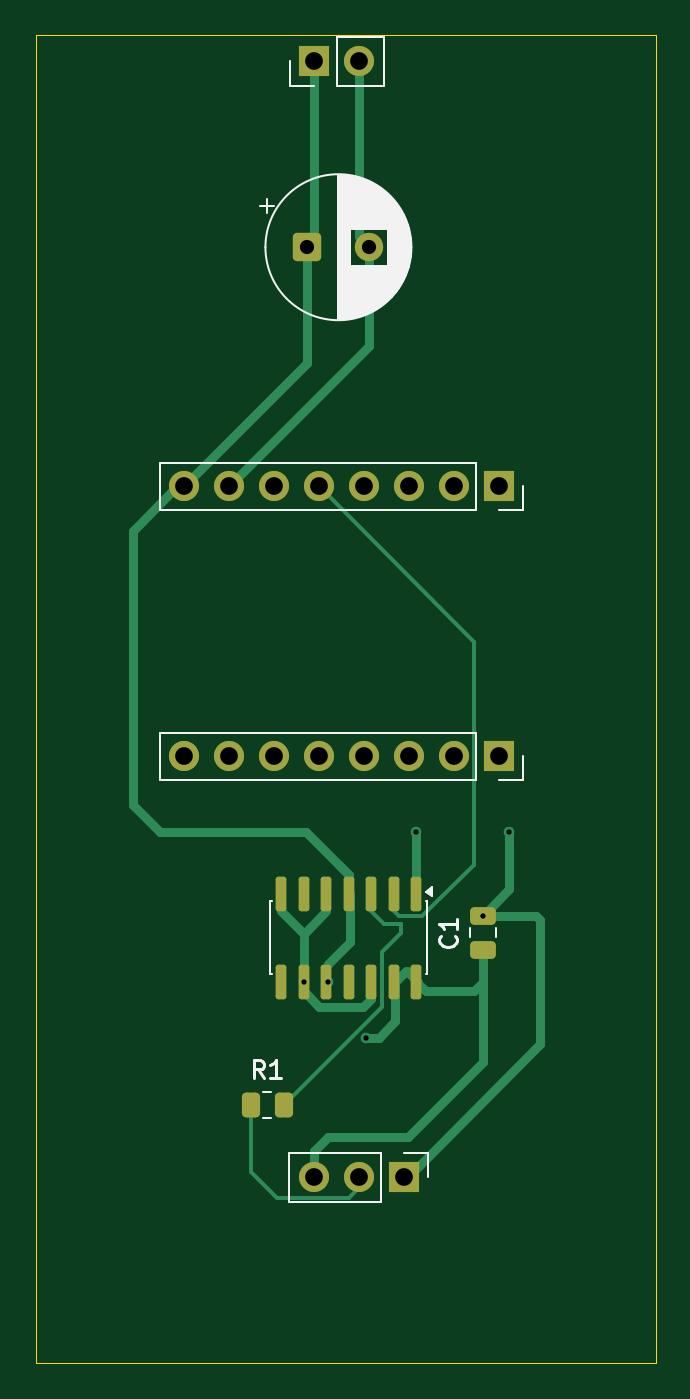
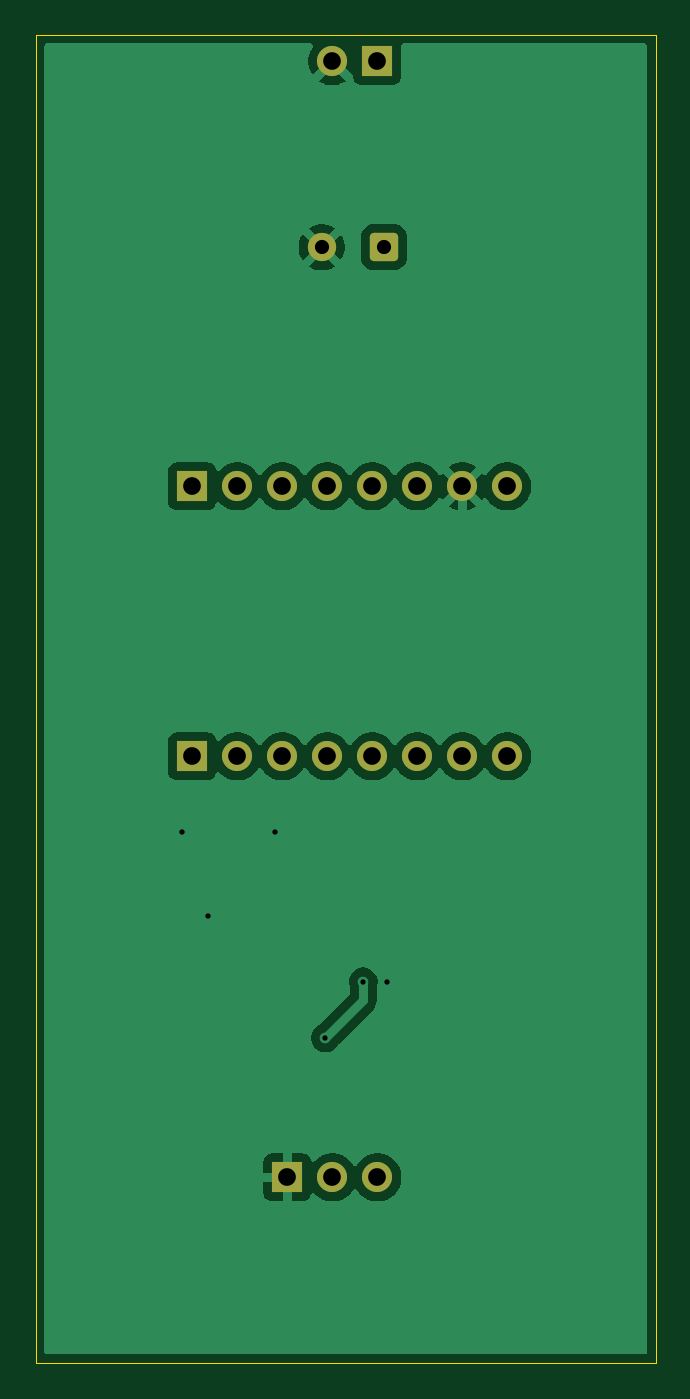
Circuit board: 11 layer files. Board 35.0 x 75.0 mm.
- bottom_copper: 전등-B_Cu.gbr (37604 bytes)
- bottom_mask: 전등-B_Mask.gbr (1878 bytes)
- paste: 전등-B_Paste.gbr (447 bytes)
- bottom_silk: 전등-B_Silkscreen.gbr (448 bytes)
- outline: 전등-Edge_Cuts.gbr (600 bytes)
- top_copper: 전등-F_Cu.gbr (8193 bytes)
- top_mask: 전등-F_Mask.gbr (2709 bytes)
- paste: 전등-F_Paste.gbr (1823 bytes)
- top_silk: 전등-F_Silkscreen.gbr (12306 bytes)
- drill: 전등-NPTH.drl (264 bytes)
- drill: 전등-PTH.drl (854 bytes)

=== bottom_copper: 전등-B_Cu.gbr (37604 bytes, source omitted) ===
=== bottom_mask: 전등-B_Mask.gbr (1878 bytes, source withheld) ===
=== paste: 전등-B_Paste.gbr ===
%TF.GenerationSoftware,KiCad,Pcbnew,10.0.6*%
%TF.CreationDate,2026-09-09T01:07:35+09:00*%
%TF.ProjectId,__,04f12e6b-6963-4616-945f-706362585858,rev?*%
%TF.SameCoordinates,Original*%
%TF.FileFunction,Paste,Bot*%
%TF.FilePolarity,Positive*%
%FSLAX46Y46*%
G04 Gerber Fmt 4.6, Leading zero omitted, Abs format (unit mm)*
G04 Created by KiCad (PCBNEW 10.0.6) date 2026-09-09 01:07:35*
%MOMM*%
%LPD*%
G01*
G04 APERTURE LIST*
G04 APERTURE END LIST*
M02*

=== bottom_silk: 전등-B_Silkscreen.gbr ===
%TF.GenerationSoftware,KiCad,Pcbnew,10.0.6*%
%TF.CreationDate,2026-09-09T01:07:35+09:00*%
%TF.ProjectId,__,04f12e6b-6963-4616-945f-706362585858,rev?*%
%TF.SameCoordinates,Original*%
%TF.FileFunction,Legend,Bot*%
%TF.FilePolarity,Positive*%
%FSLAX46Y46*%
G04 Gerber Fmt 4.6, Leading zero omitted, Abs format (unit mm)*
G04 Created by KiCad (PCBNEW 10.0.6) date 2026-09-09 01:07:35*
%MOMM*%
%LPD*%
G01*
G04 APERTURE LIST*
G04 APERTURE END LIST*
M02*

=== outline: 전등-Edge_Cuts.gbr ===
%TF.GenerationSoftware,KiCad,Pcbnew,10.0.6*%
%TF.CreationDate,2026-09-09T01:07:35+09:00*%
%TF.ProjectId,__,04f12e6b-6963-4616-945f-706362585858,rev?*%
%TF.SameCoordinates,Original*%
%TF.FileFunction,Profile,NP*%
%FSLAX46Y46*%
G04 Gerber Fmt 4.6, Leading zero omitted, Abs format (unit mm)*
G04 Created by KiCad (PCBNEW 10.0.6) date 2026-09-09 01:07:35*
%MOMM*%
%LPD*%
G01*
G04 APERTURE LIST*
%TA.AperFunction,Profile*%
%ADD10C,0.050000*%
%TD*%
G04 APERTURE END LIST*
D10*
X-228500000Y81000000D02*
X-193500000Y81000000D01*
X-193500000Y6000000D01*
X-228500000Y6000000D01*
X-228500000Y81000000D01*
M02*

=== top_copper: 전등-F_Cu.gbr (8193 bytes, source omitted) ===
=== top_mask: 전등-F_Mask.gbr (2709 bytes, source withheld) ===
=== paste: 전등-F_Paste.gbr (1823 bytes, source withheld) ===
=== top_silk: 전등-F_Silkscreen.gbr (12306 bytes, source omitted) ===
=== drill: 전등-NPTH.drl ===
M48
; DRILL file KiCad 10.0.6 date 2026-09-09T01:15:17
; FORMAT={-:-/ absolute / metric / decimal}
; #@! TF.CreationDate,2026-09-09T01:15:17+09:00
; #@! TF.GenerationSoftware,Kicad,Pcbnew,10.0.6
; #@! TF.FileFunction,NonPlated,1,2,NPTH
FMAT,2
METRIC
%
G90
G05
M30

=== drill: 전등-PTH.drl ===
M48
; DRILL file KiCad 10.0.6 date 2026-09-09T01:15:17
; FORMAT={-:-/ absolute / metric / decimal}
; #@! TF.CreationDate,2026-09-09T01:15:17+09:00
; #@! TF.GenerationSoftware,Kicad,Pcbnew,10.0.6
; #@! TF.FileFunction,Plated,1,2,PTH
FMAT,2
METRIC
; #@! TA.AperFunction,Plated,PTH,ViaDrill
T1C0.300
; #@! TA.AperFunction,Plated,PTH,ComponentDrill
T2C0.800
; #@! TA.AperFunction,Plated,PTH,ComponentDrill
T3C1.000
%
G90
G05
T1
X-213.35Y27.55
X-212.0Y27.55
X-209.861Y24.361
X-207.0Y36.0
X-203.25Y31.25
X-201.75Y36.0
T2
X-213.153Y69.0
X-209.653Y69.0
T3
X-220.12Y55.5
X-220.12Y40.26
X-217.58Y55.5
X-217.58Y40.26
X-215.04Y55.5
X-215.04Y40.26
X-212.79Y16.5
X-212.775Y79.5
X-212.5Y55.5
X-212.5Y40.26
X-210.25Y16.5
X-210.235Y79.5
X-209.96Y55.5
X-209.96Y40.26
X-207.71Y16.5
X-207.42Y55.5
X-207.42Y40.26
X-204.88Y55.5
X-204.88Y40.26
X-202.34Y55.5
X-202.34Y40.26
M30
